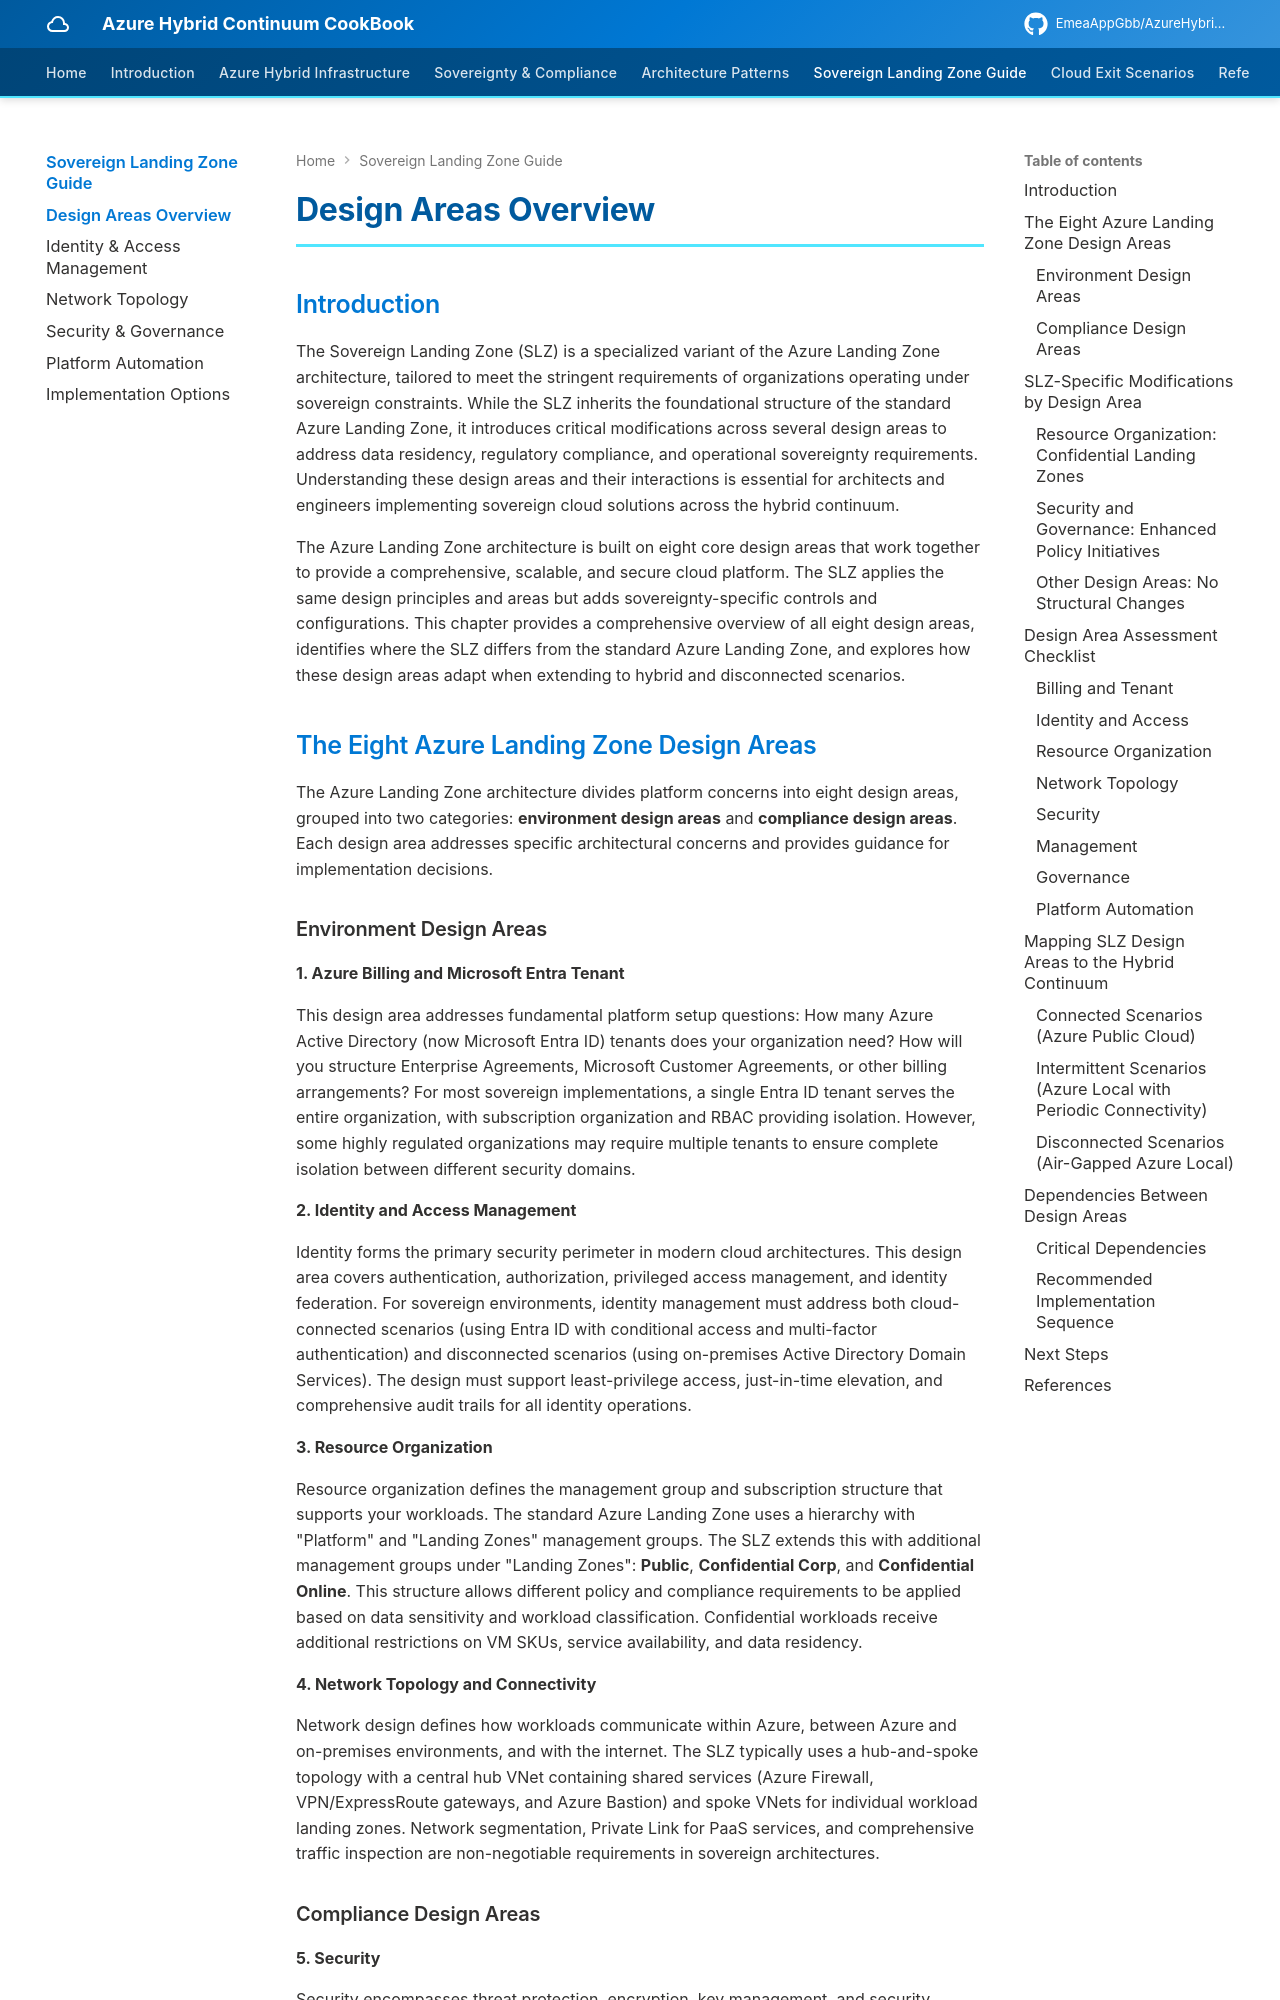

repository: EmeaAppGbb/AzureHybridContinuumCookBook · page: 05-sovereign-landing-zone-guide/01-design-areas/index.html · generator: mkdocs

# Design Areas Overview

## Introduction

The Sovereign Landing Zone (SLZ) is a specialized variant of the Azure Landing Zone architecture, tailored to meet the stringent requirements of organizations operating under sovereign constraints. While the SLZ inherits the foundational structure of the standard Azure Landing Zone, it introduces critical modifications across several design areas to address data residency, regulatory compliance, and operational sovereignty requirements. Understanding these design areas and their interactions is essential for architects and engineers implementing sovereign cloud solutions across the hybrid continuum.

The Azure Landing Zone architecture is built on eight core design areas that work together to provide a comprehensive, scalable, and secure cloud platform. The SLZ applies the same design principles and areas but adds sovereignty-specific controls and configurations. This chapter provides a comprehensive overview of all eight design areas, identifies where the SLZ differs from the standard Azure Landing Zone, and explores how these design areas adapt when extending to hybrid and disconnected scenarios.

## The Eight Azure Landing Zone Design Areas

The Azure Landing Zone architecture divides platform concerns into eight design areas, grouped into two categories: **environment design areas** and **compliance design areas**. Each design area addresses specific architectural concerns and provides guidance for implementation decisions.
